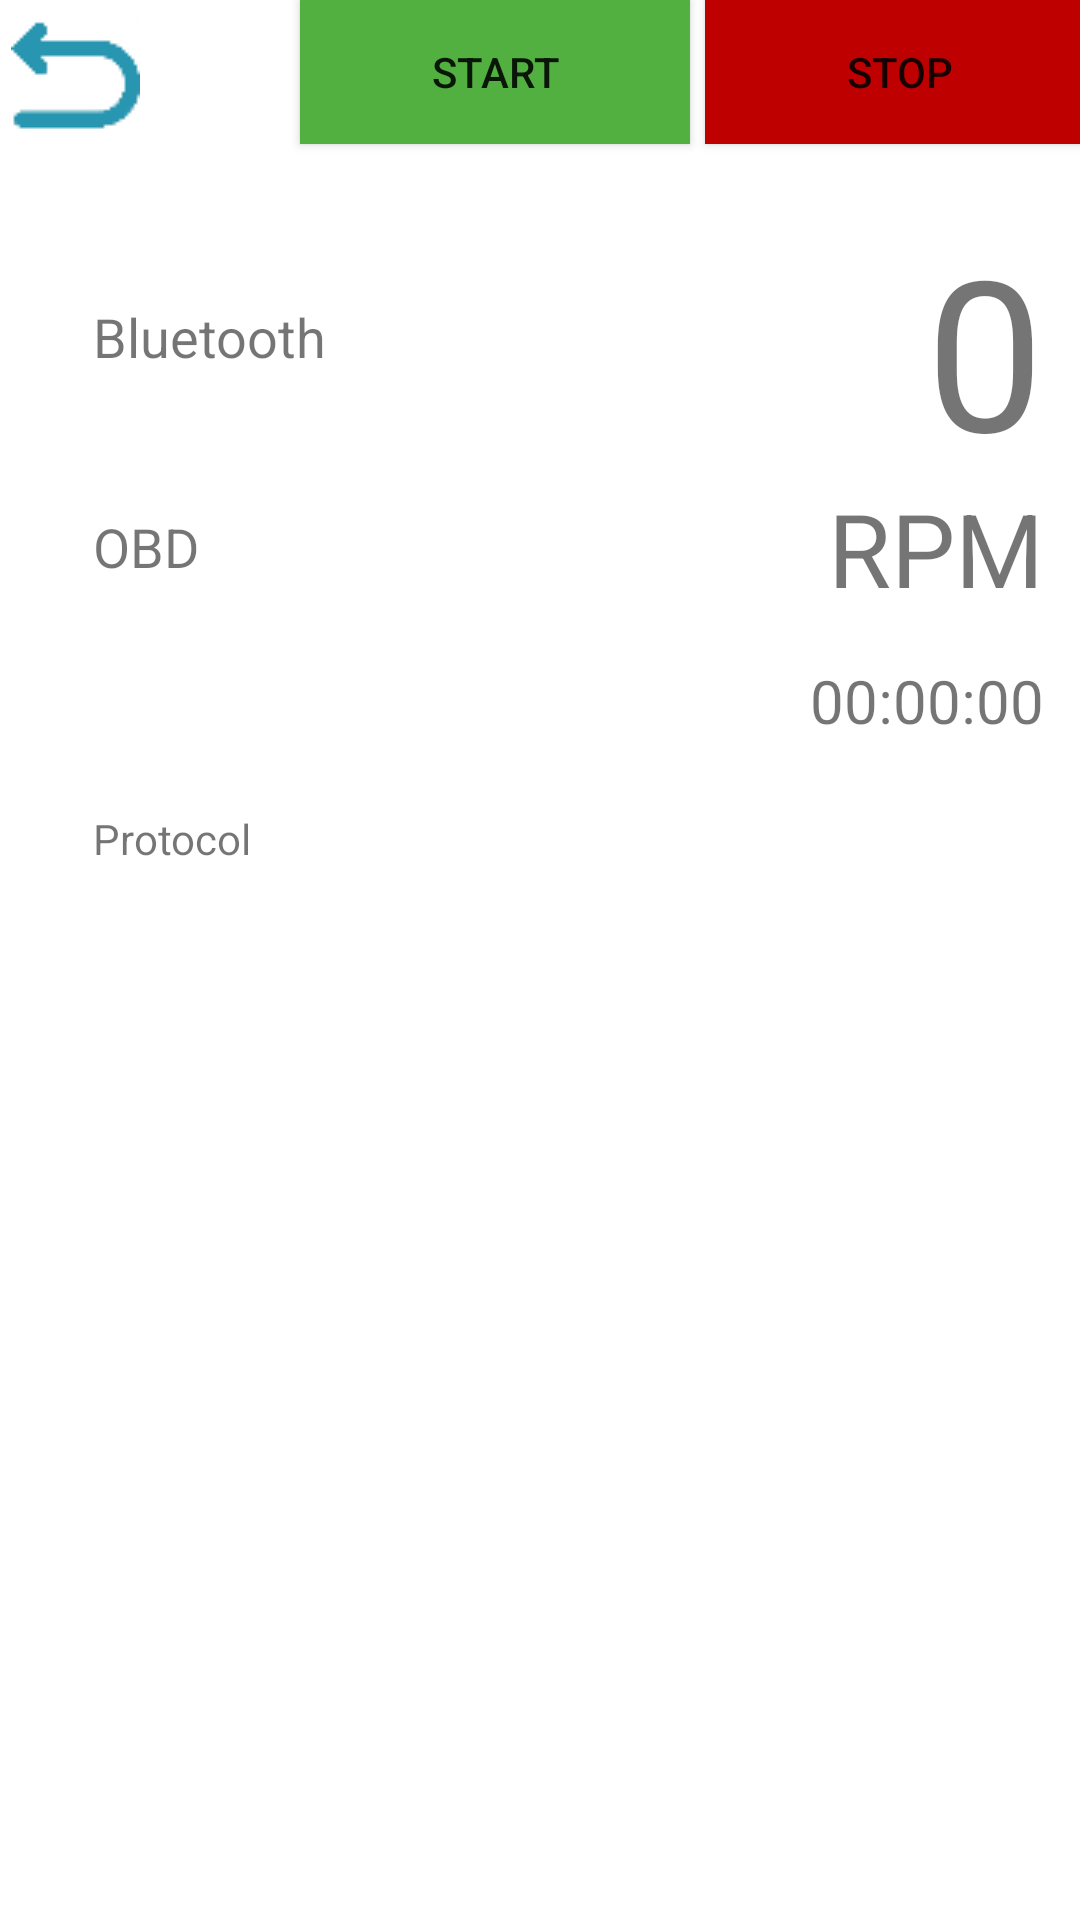

Reconstruct the res/layout file that produces this screen, plus the resources it refers to.
<!-- AndroidManifest.xml: application theme Theme.AndroidBasic2 -->
<!-- res/layout/main.xml -->
<?xml version="1.0" encoding="utf-8"?>
<RelativeLayout xmlns:android="http://schemas.android.com/apk/res/android"
    xmlns:tools="http://schemas.android.com/tools"
    xmlns:app="http://schemas.android.com/apk/res-auto"
    android:id="@+id/vehicle_view"
    android:layout_width="match_parent"
    android:layout_height="match_parent"
    android:layout_margin="16dp"
    android:orientation="vertical"
    android:clipChildren="false">


    <TableRow

        android:id="@+id/menuoptions"
        android:layout_width="800dp"
        android:layout_height="wrap_content">

        <ImageButton
            android:id="@+id/backarrowobdmain"
            android:layout_width="50dp"
            android:layout_height="50dp"
            android:gravity="clip_horizontal|center"
            android:src="@drawable/back" />

        <Button
            android:id="@+id/buttonStart"
            android:layout_width="130dp"
            android:layout_height="wrap_content"
            android:layout_marginStart="50dp"
            android:layout_marginLeft="10dp"
            android:background="#52B041"
            android:gravity="clip_horizontal|center"
            android:text="START"
            android:visibility="visible" />

        <Button
            android:id="@+id/buttonStop"
            android:layout_width="130dp"
            android:layout_height="wrap_content"
            android:layout_marginStart="5dp"
            android:layout_marginLeft="10dp"
            android:layout_marginBottom="0dp"
            android:background="#BF0000"
            android:gravity="clip_horizontal|center"
            android:text="STOP"
            android:visibility="visible" />


        <Button
            android:id="@+id/buttonSettings"
            android:layout_width="110dp"
            android:layout_height="wrap_content"
            android:layout_marginStart="5dp"
            android:layout_marginLeft="5dp"
            android:background="#B3B3B3"
            android:gravity="clip_horizontal|center"
            android:text="Settings"
            android:visibility="visible" />

        <Button
            android:id="@+id/buttonPair"
            android:layout_width="110dp"
            android:layout_height="wrap_content"
            android:layout_marginStart="5dp"
            android:layout_marginLeft="5dp"
            android:background="#B3B3B3"
            android:gravity="clip_horizontal|center"
            android:text="Pair"
            android:visibility="visible" />

    </TableRow>


    <TextView
        android:id="@+id/speedview"
        android:layout_width="250dp"
        android:layout_height="80dp"
        android:layout_marginStart="170dp"
        android:layout_marginLeft="170dp"
        android:layout_marginTop="70dp"
        android:layout_marginEnd="12dp"
        android:layout_marginRight="23dp"
        android:layout_weight="1"
        android:gravity="right"
        android:tag="SPEED"
        android:text="@string/text_zero"
        android:textSize="70sp" />

    <TextView
        android:layout_width="250dp"
        android:layout_height="49dp"
        android:layout_marginStart="170dp"
        android:layout_marginLeft="170dp"
        android:layout_marginTop="160dp"
        android:layout_marginEnd="12dp"
        android:layout_marginRight="23dp"
        android:layout_weight="1"
        android:gravity="right"
        android:tag="ENGINE_RPM"
        android:text="RPM"
        android:textSize="34sp" />

    <TextView
        android:id="@+id/text_engine_runtime"
        android:layout_width="250dp"
        android:layout_height="45dp"
        android:layout_marginStart="170dp"
        android:layout_marginLeft="170dp"
        android:layout_marginTop="220dp"
        android:layout_marginEnd="12dp"
        android:layout_marginRight="23dp"
        android:layout_weight="1"
        android:gravity="right"
        android:tag="ENGINE_RUNTIME"
        android:text="@string/text_runtime_default"
        android:textSize="20sp" />

    <TextView
        android:id="@+id/textbl"
        android:layout_width="100dp"
        android:layout_height="wrap_content"
        android:layout_alignParentStart="true"
        android:layout_alignParentLeft="false"
        android:layout_alignParentBottom="false"
        android:layout_marginStart="31dp"
        android:layout_marginLeft="31dp"
        android:layout_marginTop="100dp"
        android:text="@string/text_bluetooth"
        android:textSize="@dimen/abc_text_size_medium_material" />

    <TextView
        android:id="@+id/textobd"
        android:layout_width="80dp"
        android:layout_height="25dp"
        android:layout_alignParentStart="true"
        android:layout_marginStart="31dp"
        android:layout_marginLeft="31dp"
        android:layout_marginTop="170dp"
        android:layout_weight="1"
        android:text="@string/text_obd"
        android:textSize="@dimen/abc_text_size_medium_material" />

    <TextView
        android:id="@+id/BT_STATUS"
        android:layout_width="100dp"
        android:layout_height="35dp"
        android:layout_alignParentStart="true"
        android:layout_marginStart="30dp"
        android:layout_marginLeft="31dp"
        android:layout_marginTop="125dp"
        android:layout_weight="1"
        android:text=""
        tools:layout_marginTop="130dp" />

    <TextView
        android:id="@+id/OBD_STATUS"
        android:layout_width="wrap_content"
        android:layout_height="25dp"
        android:layout_alignParentStart="true"
        android:layout_alignParentLeft="true"
        android:layout_marginStart="31dp"
        android:layout_marginLeft="31dp"
        android:layout_marginTop="200dp"
        android:layout_marginBottom="253dp"
        android:text="" />

    <TextView
        android:id="@+id/textViewprotocol"
        android:layout_width="250dp"
        android:layout_height="35dp"
        android:layout_marginStart="31dp"
        android:layout_marginLeft="31dp"
        android:layout_marginTop="270dp"
        android:layout_marginRight="23dp"
        android:layout_marginBottom="60dp"
        android:gravity="left"
        android:tag="DESCRIBE_PROTOCOL"
        android:text="Protocol"
        android:textSize="14sp" />

    <org.osmdroid.views.MapView
        android:id="@+id/map"
        android:layout_width="297dp"
        android:layout_height="270dp"
        android:layout_marginStart="440dp"
        android:layout_marginLeft="440dp"
        android:layout_marginTop="70dp"
        android:layout_marginEnd="10dp"
        android:layout_marginRight="10dp"
        android:layout_weight="1"
        android:gravity="right"
        android:tag="MAP" />


</RelativeLayout>
<!-- resources referenced by this layout -->
<resources>
  <!-- drawable back: png bitmap (drawable, 943 bytes) -->
  <string name="text_bluetooth" translatable="false">Bluetooth</string>
  <string name="text_obd" translatable="false">OBD</string>
  <string name="text_runtime_default" translatable="false">00:00:00</string>
  <string name="text_zero" translatable="false">0</string>
  <style name="Theme.AndroidBasic2" parent="Theme.MaterialComponents.DayNight.NoActionBar">
          
          <item name="colorPrimary">@color/purple_500</item>
          <item name="colorPrimaryVariant">@color/purple_700</item>
          <item name="colorOnPrimary">@color/white</item>
          
          <item name="colorSecondary">@color/teal_200</item>
          <item name="colorSecondaryVariant">@color/teal_700</item>
          <item name="colorOnSecondary">@color/black</item>
          
          <item name="android:statusBarColor" tools:targetApi="l">?attr/colorPrimaryVariant</item>
          
      </style>
  <color name="purple_500">#2895B1</color>
  <color name="purple_700">#2895B1</color>
  <color name="white">#FFFFFFFF</color>
  <color name="teal_200">#2895B1</color>
  <color name="teal_700">#2895B1</color>
  <color name="black">#2895B1</color>
</resources>
